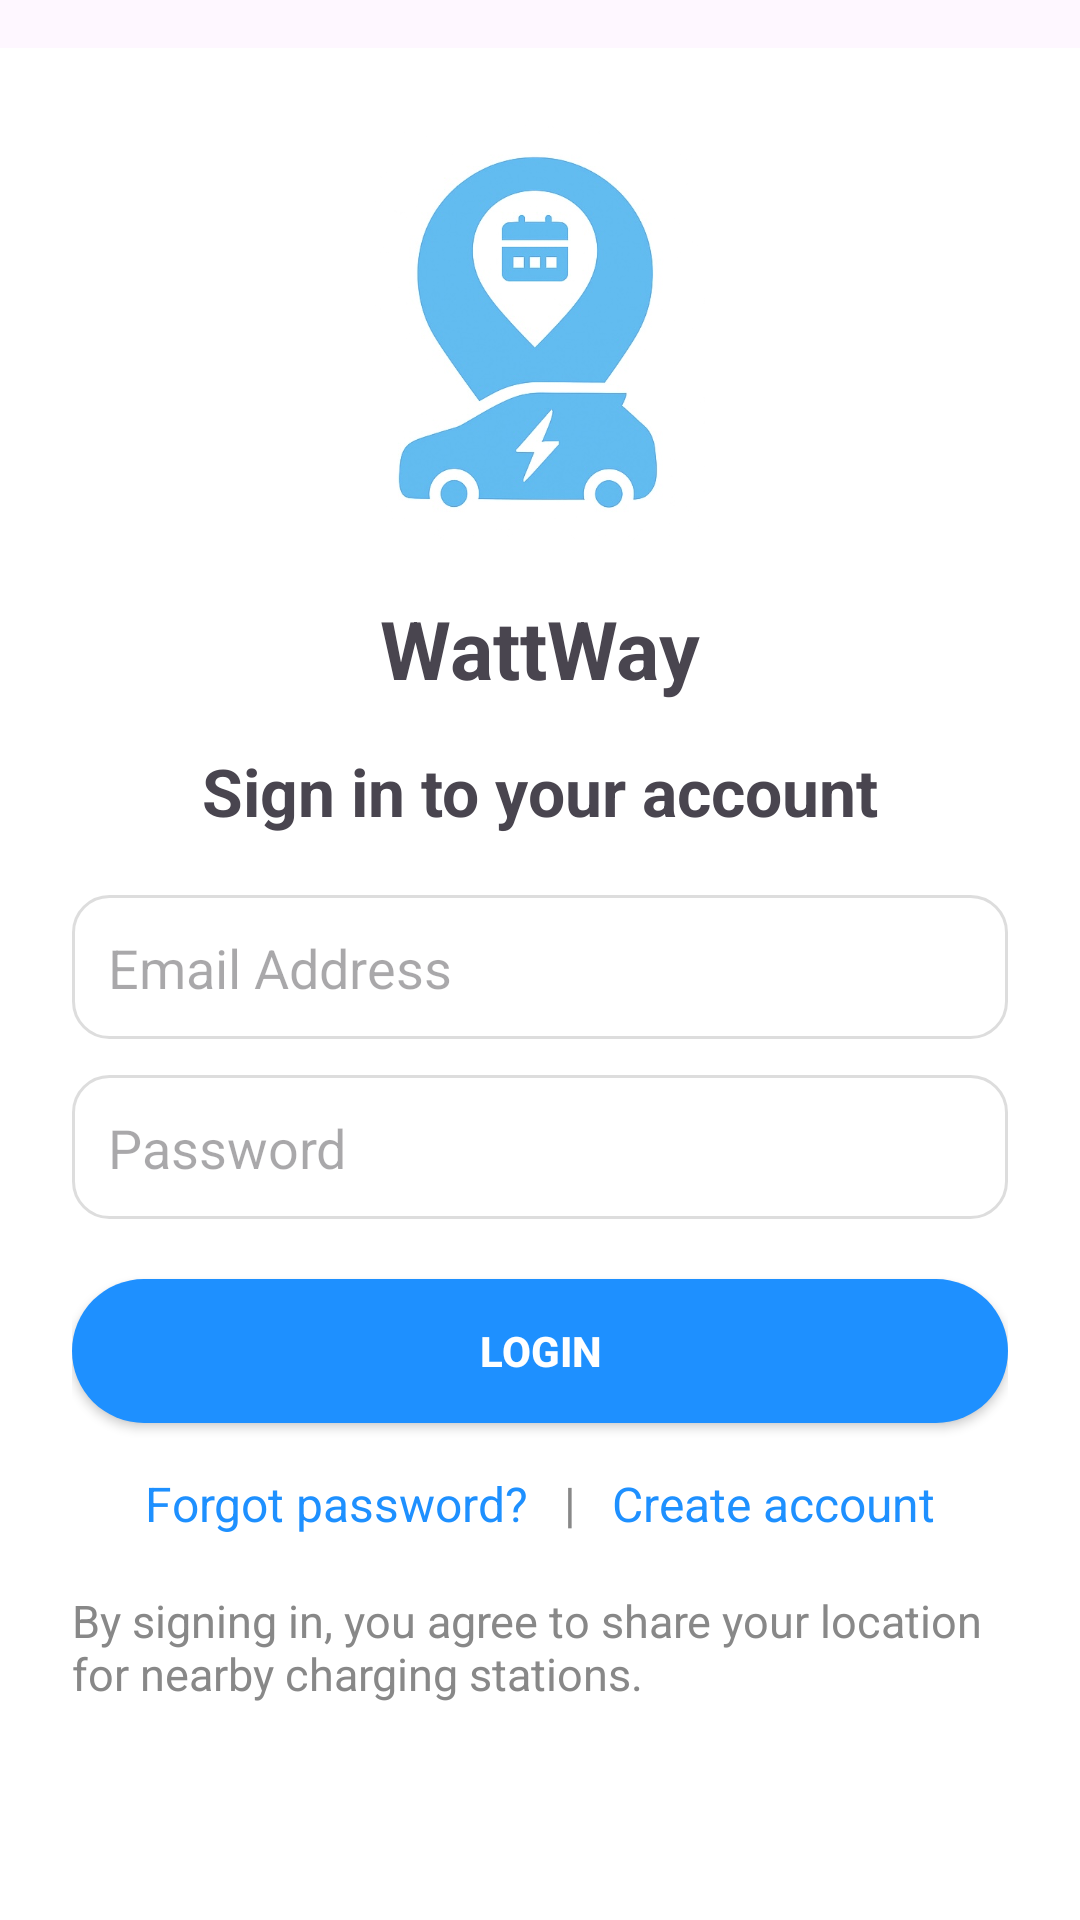

Layout XML and referenced resources for this Android screen:
<!-- AndroidManifest.xml: application theme Theme.WattWayApp -->
<!-- res/layout/activity_login.xml -->
<?xml version="1.0" encoding="utf-8"?>
<androidx.constraintlayout.widget.ConstraintLayout
    xmlns:android="http://schemas.android.com/apk/res/android"
    xmlns:app="http://schemas.android.com/apk/res-auto"
    xmlns:tools="http://schemas.android.com/tools"
    android:id="@+id/main"
    android:layout_width="match_parent"
    android:layout_height="match_parent"
    tools:context=".LoginActivity">

    <LinearLayout
        android:layout_width="match_parent"
        android:layout_height="match_parent"
        android:orientation="vertical"
        android:padding="24dp"
        android:background="#FFFFFF"
        app:layout_constraintTop_toTopOf="parent"
        app:layout_constraintBottom_toBottomOf="parent"
        app:layout_constraintStart_toStartOf="parent"
        app:layout_constraintEnd_toEndOf="parent"
        android:layout_gravity="center"
        android:layout_marginTop="16dp">

        
        <ImageView
            android:id="@+id/logoImage"
            android:layout_width="200dp"
            android:layout_height="140dp"
            android:layout_gravity="center"
            android:src="@drawable/wattway_logo2"
            android:contentDescription="WattWay Logo"
            android:layout_marginBottom="8dp"/>

        
        <TextView
            android:id="@+id/AppName"
            android:layout_width="wrap_content"
            android:layout_height="wrap_content"
            android:text="WattWay"
            android:textSize="27sp"
            android:textStyle="bold"
            android:layout_gravity="center"
            android:layout_marginTop="10dp"
            android:layout_marginBottom="15dp"/>

        
        <TextView
            android:id="@+id/tvLoginTitle"
            android:layout_width="wrap_content"
            android:layout_height="wrap_content"
            android:text="Sign in to your account"
            android:textSize="22sp"
            android:textStyle="bold"
            android:layout_gravity="center"
            android:layout_marginBottom="20dp"/>

        
        <EditText
            android:id="@+id/etEmailLogin"
            android:layout_width="match_parent"
            android:layout_height="48dp"
            android:hint="Email Address"
            android:inputType="textEmailAddress"
            android:padding="12dp"
            android:background="@drawable/rounded_edittext"/>

        
        <EditText
            android:id="@+id/etPasswordLogin"
            android:layout_width="match_parent"
            android:layout_height="48dp"
            android:hint="Password"
            android:inputType="textPassword"
            android:padding="12dp"
            android:layout_marginTop="12dp"
            android:background="@drawable/rounded_edittext"/>

        
        <androidx.appcompat.widget.AppCompatButton
            android:id="@+id/btnLogin"
            android:layout_width="match_parent"
            android:layout_height="wrap_content"
            android:text="LOGIN"
            android:textColor="#FFFFFF"
            android:textStyle="bold"
            android:background="@drawable/rounded_button"
            android:layout_marginTop="20dp"/>

        
        <LinearLayout
            android:layout_width="match_parent"
            android:layout_height="wrap_content"
            android:orientation="horizontal"
            android:gravity="center"
            android:layout_marginTop="16dp">

            <TextView
                android:id="@+id/tvForgotPassword"
                android:layout_width="wrap_content"
                android:layout_height="wrap_content"
                android:text="Forgot password?"
                android:textColor="#1E90FF"
                android:textSize="16sp"/>

            <TextView
                android:layout_width="wrap_content"
                android:layout_height="wrap_content"
                android:text="   |   "
                android:textSize="16sp"
                android:textColor="#888888"/>

            <TextView
                android:id="@+id/tvGoRegister"
                android:layout_width="wrap_content"
                android:layout_height="wrap_content"
                android:text="Create account"
                android:textColor="#1E90FF"
                android:textSize="16sp"/>
        </LinearLayout>

        
        <TextView
            android:id="@+id/tvPrivacyNote"
            android:layout_width="wrap_content"
            android:layout_height="wrap_content"
            android:text="By signing in, you agree to share your location for nearby charging stations."
            android:textSize="15sp"
            android:textColor="#888888"
            android:layout_gravity="center"
            android:layout_marginTop="18dp"/>

    </LinearLayout>

</androidx.constraintlayout.widget.ConstraintLayout>
<!-- resources referenced by this layout -->
<resources>
  <!-- drawable rounded_button (drawable) -->
  <?xml version="1.0" encoding="utf-8"?>
  <shape xmlns:android="http://schemas.android.com/apk/res/android">
      <solid android:color="#1E90FF"/>
      <corners android:radius="24dp"/>
  </shape>
  <!-- drawable rounded_edittext (drawable) -->
  <?xml version="1.0" encoding="utf-8"?>
  <shape xmlns:android="http://schemas.android.com/apk/res/android">
      <solid android:color="#FFFFFF" />
      <stroke android:width="1dp" android:color="#DDDDDD" />
      <corners android:radius="12dp" />
      <padding android:left="12dp" android:right="12dp" />
      <size android:height="48dp" />
  </shape>
  <!-- drawable wattway_logo2: jpg bitmap (drawable, 36693 bytes) -->
  <style name="Theme.WattWayApp" parent="Base.Theme.WattWayApp" />
  <style name="Base.Theme.WattWayApp" parent="Theme.Material3.DayNight.NoActionBar">
          
          
      </style>
</resources>
